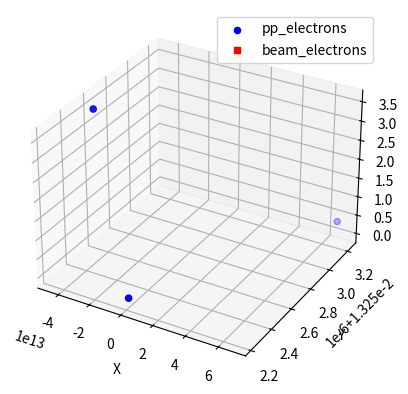
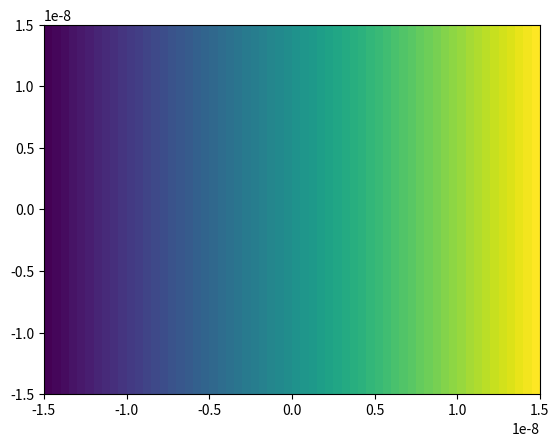

Source code (Python) for these figures, in order:
import random
import math
import numpy as np
import matplotlib.pyplot as plt

pp_electrons = 3
beam_electrons = 0

time_step = 1e-18

# constants
k = 8.988 * 10**9
pp_electron_velocity = 18.7e6
m_e = 9.1093837e-31
e = 1.602 * 10 ** -19
x_range = 0.50e-3
y_range = 0.15
z_range = 0.5

my0 = 1.2566370614*10**-6

angstrom = 1e-10
voxelsize = 0.5  # Ångström
grid_size = 600  # 600x600 pixel grid for image



class Electron:
    def __init__(self, charge=None, position=None, velocity=None, acceleration=None, mass=m_e, keV=None):
        self.charge = charge
        self.keV = keV
        self.position = position
        self.velocity = velocity
        self.acceleration = acceleration
        self.distance_matrix = None
        self.colomb_force_matrix = None
        self.magnetic_force_matrix = None
        self.lorentz_force_matrix = None
        self.net_force = None  # Added attribute for net force
        self.mass = mass

    def accelerate(self, electric_field, magnetic_field):
        # Implement acceleration based on Lorentz force equation if needed
        pass

    def rk4_integrator(self, time_step, all_electrons):
        dt = time_step

        k1_v = dt*(self.total_force(all_electrons, self.position, self.velocity)/m_e)
        k1_x = np.multiply(dt,self.velocity)

        k2_v = dt*(self.total_force(all_electrons, self.position + (k1_x/2), self.velocity + (k1_v/2))/m_e)
        k2_x = dt*(self.velocity + (k1_v/2))

        k3_v = dt*(self.total_force(all_electrons, self.position + (k2_x/2), self.velocity + (k2_v/2))/m_e)
        k3_x = dt*(self.velocity + (k2_v/2))

        k4_v = dt*(self.total_force(all_electrons, self.position + k3_x, self.velocity + k3_v)/m_e)
        k4_x = dt*(self.velocity + k3_v)

        self.velocity += (1/6)*(k1_v + 2*k2_v + 2*k3_v + k4_v)
        self.position += (1/6)*(k1_x + 2*k2_x + 2*k3_x + k4_x)

    """ Ta bort?? 
    
    def distance(self, other):
        # Calculate the Euclidean distance between self and other electrons
        dx = self.position[0] - other.position[0]
        dy = self.position[1] - other.position[1]
        dz = self.position[2] - other.position[2]
        return math.sqrt(dx**2 + dy**2 + dz**2)

    def calculate_distances(self, all_electrons):
        # Calculate distances from self to every other electron
        distances = [self.distance(other) for other in all_electrons]
        self.distance_matrix = np.array(distances)
    """
    def colomb_force(self, all_electrons, x):
        colomb_forces = np.zeros((len(all_electrons), 3))  # Initialize forces array
        for i, other in enumerate(all_electrons):
            if other != self:
                rx = x[0] - other.position[0]
                ry = x[1] - other.position[1]
                rz = x[2] - other.position[2]

                distance = math.sqrt(rx**2 + ry**2 + rz**2)

                unit_vector = np.array([rx, ry, rz]) / distance

                # Calculate Coulomb force vector
                F_c = k * (self.charge * other.charge) / (distance**2)
                colomb_force_vector = unit_vector * F_c
                colomb_forces[i] = colomb_force_vector

        self.colomb_force_matrix = colomb_forces

    # Calculate net force by summing forces along each dimension (x, y, z)
        #self.net_force = np.sum(self.colomb_force_matrix, axis=0)
        return np.sum(self.colomb_force_matrix, axis=0)

    def keV_to_ms (self):
        return math.sqrt(2 * self.keV / m_e)

    def magnetic_force(self, all_electrons, x, v):  # Biot–Savart law
        magnetic_forces = np.zeros((len(all_electrons), 3))
        for i, other in enumerate(all_electrons):
            if other != self:
                rx = x[0] - other.position[0]
                ry = x[1] - other.position[1]
                rz = x[2] - other.position[2]

                distance = math.sqrt(rx ** 2 + ry ** 2 + rz ** 2)

                unit_vector = np.array([rx, ry, rz]) / distance

                if( first_run==0):

                    cross_product = np.cross(electron.velocity, unit_vector)

                if (first_run == 1):
                    if(self.keV==20):
                        self.velocity=(0,electron.keV_to_ms(),0)#initial value
                        print(f'velovity{self.velocity}')
                    cross_product = np.cross(self.velocity, unit_vector)


                b_factor = my0 / (4 * np.pi * distance ** 2)
                F_b = b_factor * cross_product
                magnetic_forces[i] = F_b

        self.magnetic_force_matrix = magnetic_forces

        return np.sum(self.magnetic_force_matrix, axis=0)


    def total_force(self, all_electrons, x, v):
        return self.colomb_force(all_electrons=all_electrons, x=x) + self.magnetic_force(all_electrons=all_electrons, x=x, v=v)


#Jag har optimerat potential beräkningen så att nu går det bara igenom en loop istället för 3 (Smyan)
#Den gör samma beräkning men med vectorer och meshgrid istället för index beräkning som använder sig
#av C bibliotek inuti numpy
#Calculate Potential
def calculate_potential(elec_array):

    x_ = np.linspace(-grid_size//4, grid_size//4, num=60)*angstrom
    y_ = np.linspace(-grid_size//4, grid_size//4, num=60)*angstrom
    z_ = np.linspace(-20e-6, 20e-6, num=60)
    x, y, z = np.meshgrid(x_, y_, z_, indexing='ij')

    Vp = np.zeros((len(x), len(y), len(z)))
    dz = z_[1]-z_[0]

    for electron in elec_array:

        elec_pos = np.array(electron.position)

        dist = np.sqrt((x - elec_pos[0]) ** 2 + (y - elec_pos[1]) ** 2 + (z - elec_pos[2]) ** 2)

        #dist = np.linalg.norm(np.array([x - elec_pos[0], y - elec_pos[1], z - elec_pos[2]]), axis=0)

        Vp += k * (electron.charge / dist)

    return Vp, dz



#Write code to run here for encapsulation (SMYAN)
if __name__ == "__main__":

    # Create an array of Electron objects with random initial positions
    electron_array_pp = [Electron(charge=e, keV=20, position=[np.random.normal(i * 0.5e-6 + 0.25e-6, 0.25e-6),
                                                      1e-6 * np.random.normal(0.0, 0.5),
                                                      1e-6 * np.random.normal(0.0, 0.5)]) for i in range(pp_electrons)]

    electron_array_beam = [Electron(charge=e, position=[random.uniform(-x_range, x_range), 0, z_range]) for _ in
                           range(beam_electrons)]


    all_electrons = electron_array_pp + electron_array_beam

    first_run = 1
    for iteration in range(3):  # Outer loop for 3 iterations
        for electron in all_electrons:
            if first_run == 1:
                print(f'First run')
                electron.colomb_force(all_electrons, electron.position)
                electron.magnetic_force(all_electrons, electron.position, electron.velocity)

            if first_run == 0:
                print(f'NOT first run')
                electron.rk4_integrator(time_step, all_electrons)
                electron.colomb_force(all_electrons, electron.position)
                electron.magnetic_force(all_electrons, electron.position, electron.velocity)

        first_run = 0

    # 3D plot of electron positions
    fig = plt.figure()
    ax = fig.add_subplot(111, projection='3d')

    # Extract x, y, z coordinates from each electron's position for pp_electrons
    x_coords_pp = [electron.position[0] for electron in electron_array_pp]
    y_coords_pp = [electron.position[1] for electron in electron_array_pp]
    z_coords_pp = [electron.position[2] for electron in electron_array_pp]

    # Extract x, y, z coordinates from each electron's position for beam_electrons
    x_coords_beam = [electron.position[0] for electron in electron_array_beam]
    y_coords_beam = [electron.position[1] for electron in electron_array_beam]
    z_coords_beam = [electron.position[2] for electron in electron_array_beam]

    # Plotting electrons from pp_electrons
    ax.scatter(x_coords_pp, y_coords_pp, z_coords_pp, c='b', marker='o', label='pp_electrons')

    # Plotting electrons from beam_electrons
    ax.scatter(x_coords_beam, y_coords_beam, z_coords_beam, c='r', marker='s', label='beam_electrons')

    V, dz = calculate_potential(electron_array_pp)

    fig2 = plt.figure()
    ax2 = fig2.add_subplot(111)
    ax2.imshow(np.sum(V, axis=2)*dz, extent=(-grid_size//4*angstrom, grid_size//4*angstrom, -grid_size//4*angstrom, grid_size//4*angstrom), aspect="auto")

    # Set axis labels
    ax.set_xlabel('X')
    ax.set_ylabel('Y')
    ax.set_zlabel('Z')

    # Add a legend
    ax.legend()

    # Display the plot
    plt.show()
